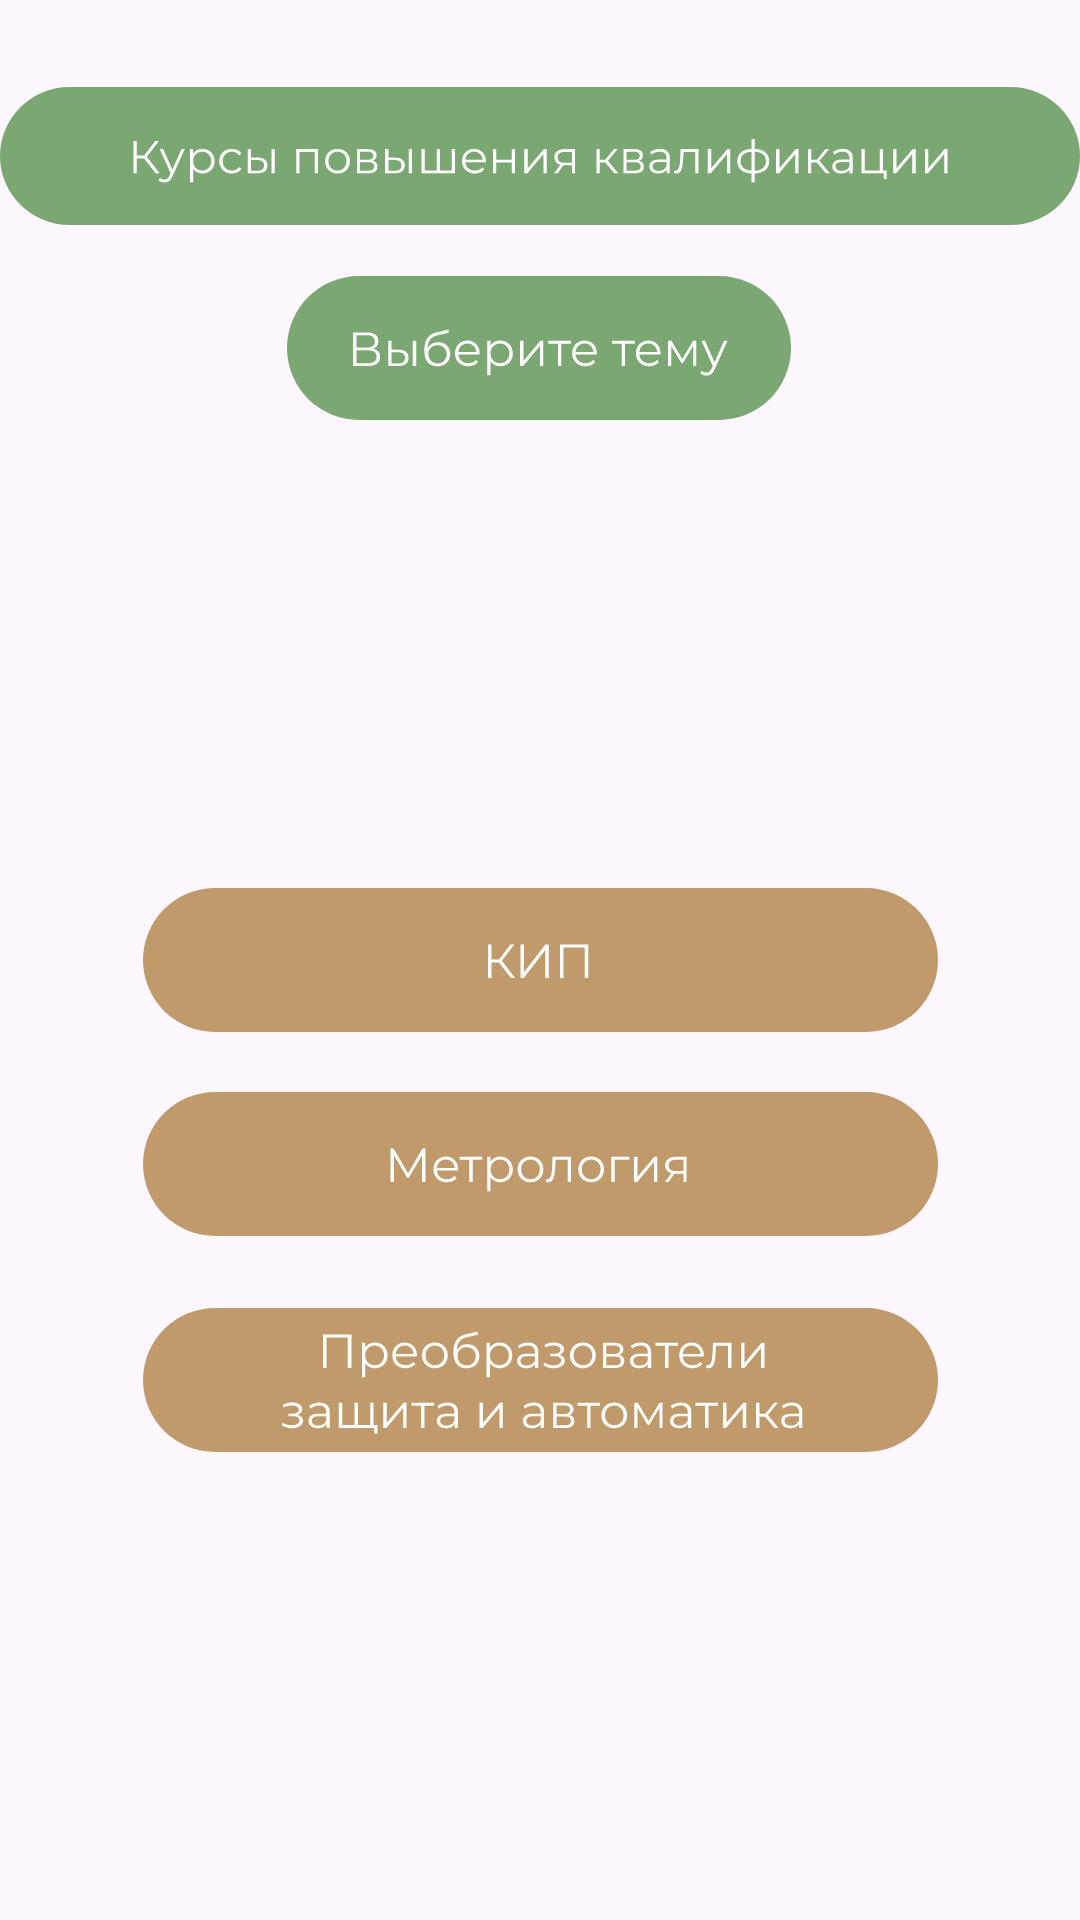

Layout XML and referenced resources for this Android screen:
<!-- AndroidManifest.xml: application theme Theme.UppClass -->
<!-- res/layout/activity_all_test.xml -->
<?xml version="1.0" encoding="utf-8"?>
<androidx.constraintlayout.widget.ConstraintLayout xmlns:android="http://schemas.android.com/apk/res/android"
    xmlns:app="http://schemas.android.com/apk/res-auto"
    xmlns:tools="http://schemas.android.com/tools"
    android:id="@+id/main"
    android:layout_width="match_parent"
    android:layout_height="match_parent"
    tools:context=".AllTest">

    <ImageView
        android:id="@+id/imageView3"
        android:layout_width="wrap_content"
        android:layout_height="wrap_content"
        android:layout_marginTop="28dp"
        app:layout_constraintEnd_toEndOf="parent"
        app:layout_constraintHorizontal_bias="0.578"
        app:layout_constraintStart_toStartOf="parent"
        app:layout_constraintTop_toTopOf="parent"
        app:srcCompat="@drawable/main" />

    <ImageView
        android:id="@+id/imageView4"
        android:layout_width="wrap_content"
        android:layout_height="wrap_content"

        android:layout_marginTop="16dp"
        app:layout_constraintEnd_toEndOf="parent"
        app:layout_constraintHorizontal_bias="0.494"
        app:layout_constraintStart_toStartOf="parent"
        app:layout_constraintTop_toBottomOf="@+id/imageView3"
        app:srcCompat="@drawable/choose_theme" />

    <ImageView
        android:id="@+id/imageView5"
        android:layout_width="wrap_content"
        android:layout_height="wrap_content"
        app:layout_constraintBottom_toBottomOf="parent"
        app:layout_constraintEnd_toEndOf="parent"
        app:layout_constraintStart_toStartOf="parent"
        app:layout_constraintTop_toTopOf="parent"
        app:srcCompat="@drawable/kipbttn" />

    <ImageView
        android:id="@+id/imageView6"
        android:layout_width="wrap_content"
        android:layout_height="wrap_content"
        android:layout_marginTop="20dp"
        app:layout_constraintEnd_toEndOf="parent"
        app:layout_constraintStart_toStartOf="parent"
        app:layout_constraintTop_toBottomOf="@+id/imageView5"
        app:srcCompat="@drawable/metrologiya" />

    <ImageView
        android:id="@+id/imageView7"
        android:layout_width="wrap_content"
        android:layout_height="wrap_content"
        android:layout_marginTop="24dp"
        app:layout_constraintEnd_toEndOf="parent"
        app:layout_constraintStart_toStartOf="parent"
        app:layout_constraintTop_toBottomOf="@+id/imageView6"
        app:srcCompat="@drawable/preobraz" />
</androidx.constraintlayout.widget.ConstraintLayout>
<!-- resources referenced by this layout -->
<resources>
  <!-- drawable choose_theme: vector/xml drawable (drawable, 7986 chars, omitted) -->
  <!-- drawable kipbttn (drawable) -->
  <vector xmlns:android="http://schemas.android.com/apk/res/android"
      android:width="265dp"
      android:height="48dp"
      android:viewportWidth="265"
      android:viewportHeight="48">
    <path
        android:pathData="M24,0L241,0A24,24 0,0 1,265 24L265,24A24,24 0,0 1,241 48L24,48A24,24 0,0 1,0 24L0,24A24,24 0,0 1,24 0z"
        android:fillColor="#C19A6B"/>
    <path
        android:pathData="M122.65,30L118.34,24.42L119.3,23.84L124.01,30H122.65ZM114.98,30V18.8H116.13V30H114.98ZM115.78,24.86V23.82H119.29V24.86H115.78ZM119.4,24.53L118.31,24.34L122.49,18.8H123.77L119.4,24.53ZM125.83,30V18.8H126.99V28.08L134.16,18.8H135.23V30H134.07V20.74L126.9,30H125.83ZM139.01,30V18.8H148.44V30H147.27V19.5L147.57,19.82H139.88L140.18,19.5V30H139.01Z"
        android:fillColor="#ffffff"/>
  </vector>
  <!-- drawable main: vector/xml drawable (drawable, 12191 chars, omitted) -->
  <!-- drawable metrologiya: vector/xml drawable (drawable, 5637 chars, omitted) -->
  <!-- drawable preobraz: vector/xml drawable (drawable, 20678 chars, omitted) -->
  <style name="Theme.UppClass" parent="Base.Theme.UppClass" />
  <style name="Base.Theme.UppClass" parent="Theme.Material3.DayNight.NoActionBar">
          
          
      </style>
</resources>
